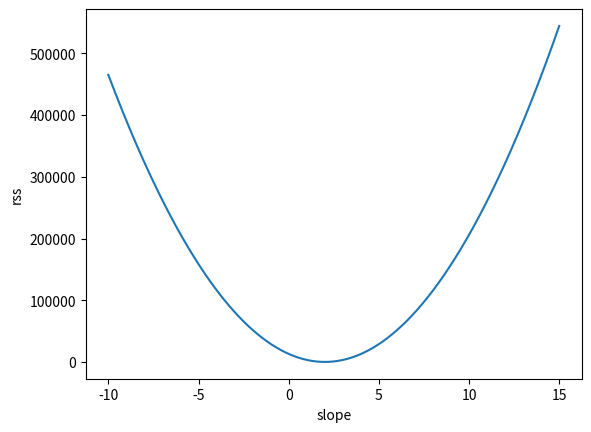

Python code for this plot:
import numpy as np
import scipy.stats as ss
import matplotlib.pyplot as plt


n = 100
beta_0 = 5
beta_1 = 2

np.random.seed(1)
x = 10 * ss.uniform.rvs(size=n)
y = beta_0 + beta_1 * x + ss.norm.rvs(loc=0, scale = 1, size = n)


# plt.plot(x, y, ".", ms=5)

# xx = np.array([0, 10])
# plt.plot(xx, beta_0 + beta_1*xx)
# plt.xlabel("x")
# plt.ylabel("y")
# plt.show()
# def compute_rss(y_estimate, y):
#   return sum(np.power(y-y_estimate, 2))
# def estimate_y(x, b_0, b_1):
#   return b_0 + b_1 * x
# rss = compute_rss(estimate_y(x, beta_0, beta_1), y)
# print(rss)
rss = []
slopes = np.arange(-10, 15, 0.01)
for slope in slopes:
    rss.append(np.sum((y - beta_0 - slope * x)**2))

ind_min = np.argmin(rss)
plt.figure()
plt.plot(slopes, rss)
plt.xlabel("slope")
plt.ylabel("rss")
plt.show()
